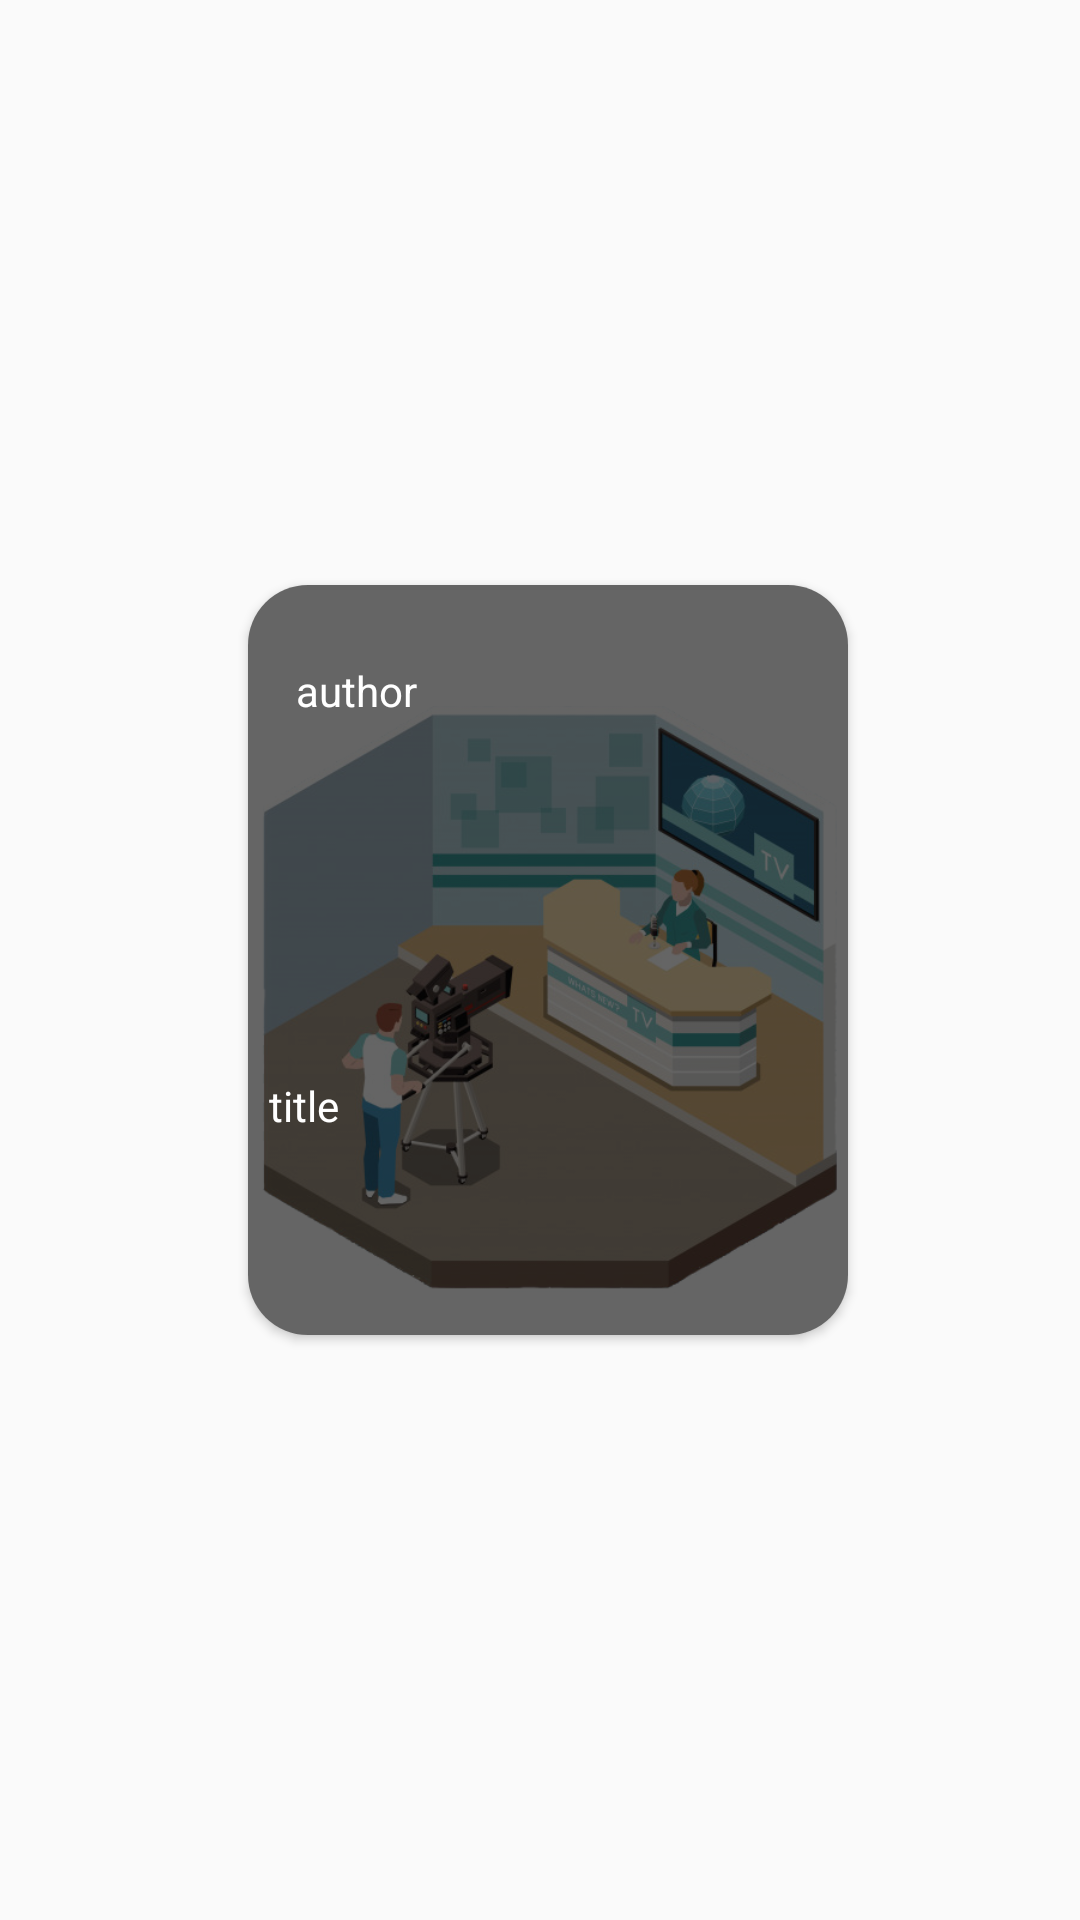

This screen was rendered from an Android layout file. Write that file and the resources it references.
<!-- AndroidManifest.xml: application theme AppTheme -->
<!-- res/layout/recycler_design.xml -->
<?xml version="1.0" encoding="utf-8"?>
<androidx.constraintlayout.widget.ConstraintLayout
    android:id="@+id/recyclerDesign"
    xmlns:android="http://schemas.android.com/apk/res/android"
    xmlns:app="http://schemas.android.com/apk/res-auto"
    xmlns:tools="http://schemas.android.com/tools"
    android:layout_width="215dp"
    android:layout_height="270dp">

    <androidx.cardview.widget.CardView
        android:id="@+id/cardView"
        android:layout_width="200dp"
        android:layout_height="250dp"
        android:layout_marginStart="5dp"
        app:cardCornerRadius="20dp"
        app:layout_constraintBottom_toBottomOf="parent"
        app:layout_constraintEnd_toEndOf="parent"
        app:layout_constraintStart_toStartOf="parent"
        app:layout_constraintTop_toTopOf="parent">

        <androidx.constraintlayout.widget.ConstraintLayout
            android:layout_width="match_parent"
            android:layout_height="match_parent">

            <ImageView
                android:id="@+id/refimage"
                android:layout_width="match_parent"
                android:layout_height="match_parent"
                android:scaleType="centerCrop"
                android:src="@drawable/head"
                app:layout_constraintEnd_toEndOf="parent"
                app:layout_constraintStart_toStartOf="parent"
                app:layout_constraintTop_toTopOf="parent" />

            <ImageView
                android:layout_width="match_parent"
                android:layout_height="match_parent"
                android:background="@drawable/gradient"
                android:contentDescription="@string/set_black_tint_on_the_image" />

            <TextView
                android:id="@+id/reftext1"
                android:layout_width="100dp"
                android:layout_height="20dp"
                android:layout_marginStart="16dp"
                android:text="@string/author"
                android:textColor="@color/white"
                app:layout_constraintBottom_toBottomOf="parent"
                app:layout_constraintStart_toStartOf="parent"
                app:layout_constraintTop_toTopOf="parent"
                app:layout_constraintVertical_bias="0.112" />

            <TextView
                android:id="@+id/reftext2"
                android:layout_width="150dp"
                android:layout_height="70dp"
                android:text="title"
                android:textColor="@color/white"
                app:layout_constraintBottom_toBottomOf="parent"
                app:layout_constraintEnd_toEndOf="parent"
                app:layout_constraintHorizontal_bias="0.14"
                app:layout_constraintStart_toStartOf="parent"
                app:layout_constraintTop_toTopOf="parent"
                app:layout_constraintVertical_bias="0.911" />

        </androidx.constraintlayout.widget.ConstraintLayout>
    </androidx.cardview.widget.CardView>
</androidx.constraintlayout.widget.ConstraintLayout>
<!-- resources referenced by this layout -->
<resources>
  <color name="white">#FFFFFFFF</color>
  <!-- drawable gradient (drawable) -->
  <?xml version="1.0" encoding="utf-8"?>
  <shape xmlns:android="http://schemas.android.com/apk/res/android">
  
      <gradient android:startColor="#9A000000" android:endColor="#9A000000"
          android:angle="90"/>
  
  </shape>
  <!-- drawable head: png bitmap (drawable-v24, 197341 bytes) -->
  <string name="author">author</string>
  <string name="set_black_tint_on_the_image">set black tint on the image</string>
  <style name="AppTheme" parent="Theme.AppCompat.Light.NoActionBar">
          <item name="android:navigationBarColor">@color/fadedBrown</item>
          <item name="android:colorPrimaryDark">@color/fadedBrown</item>
  
  
  
  
      </style>
  <color name="fadedBrown">#3E3835</color>
</resources>
